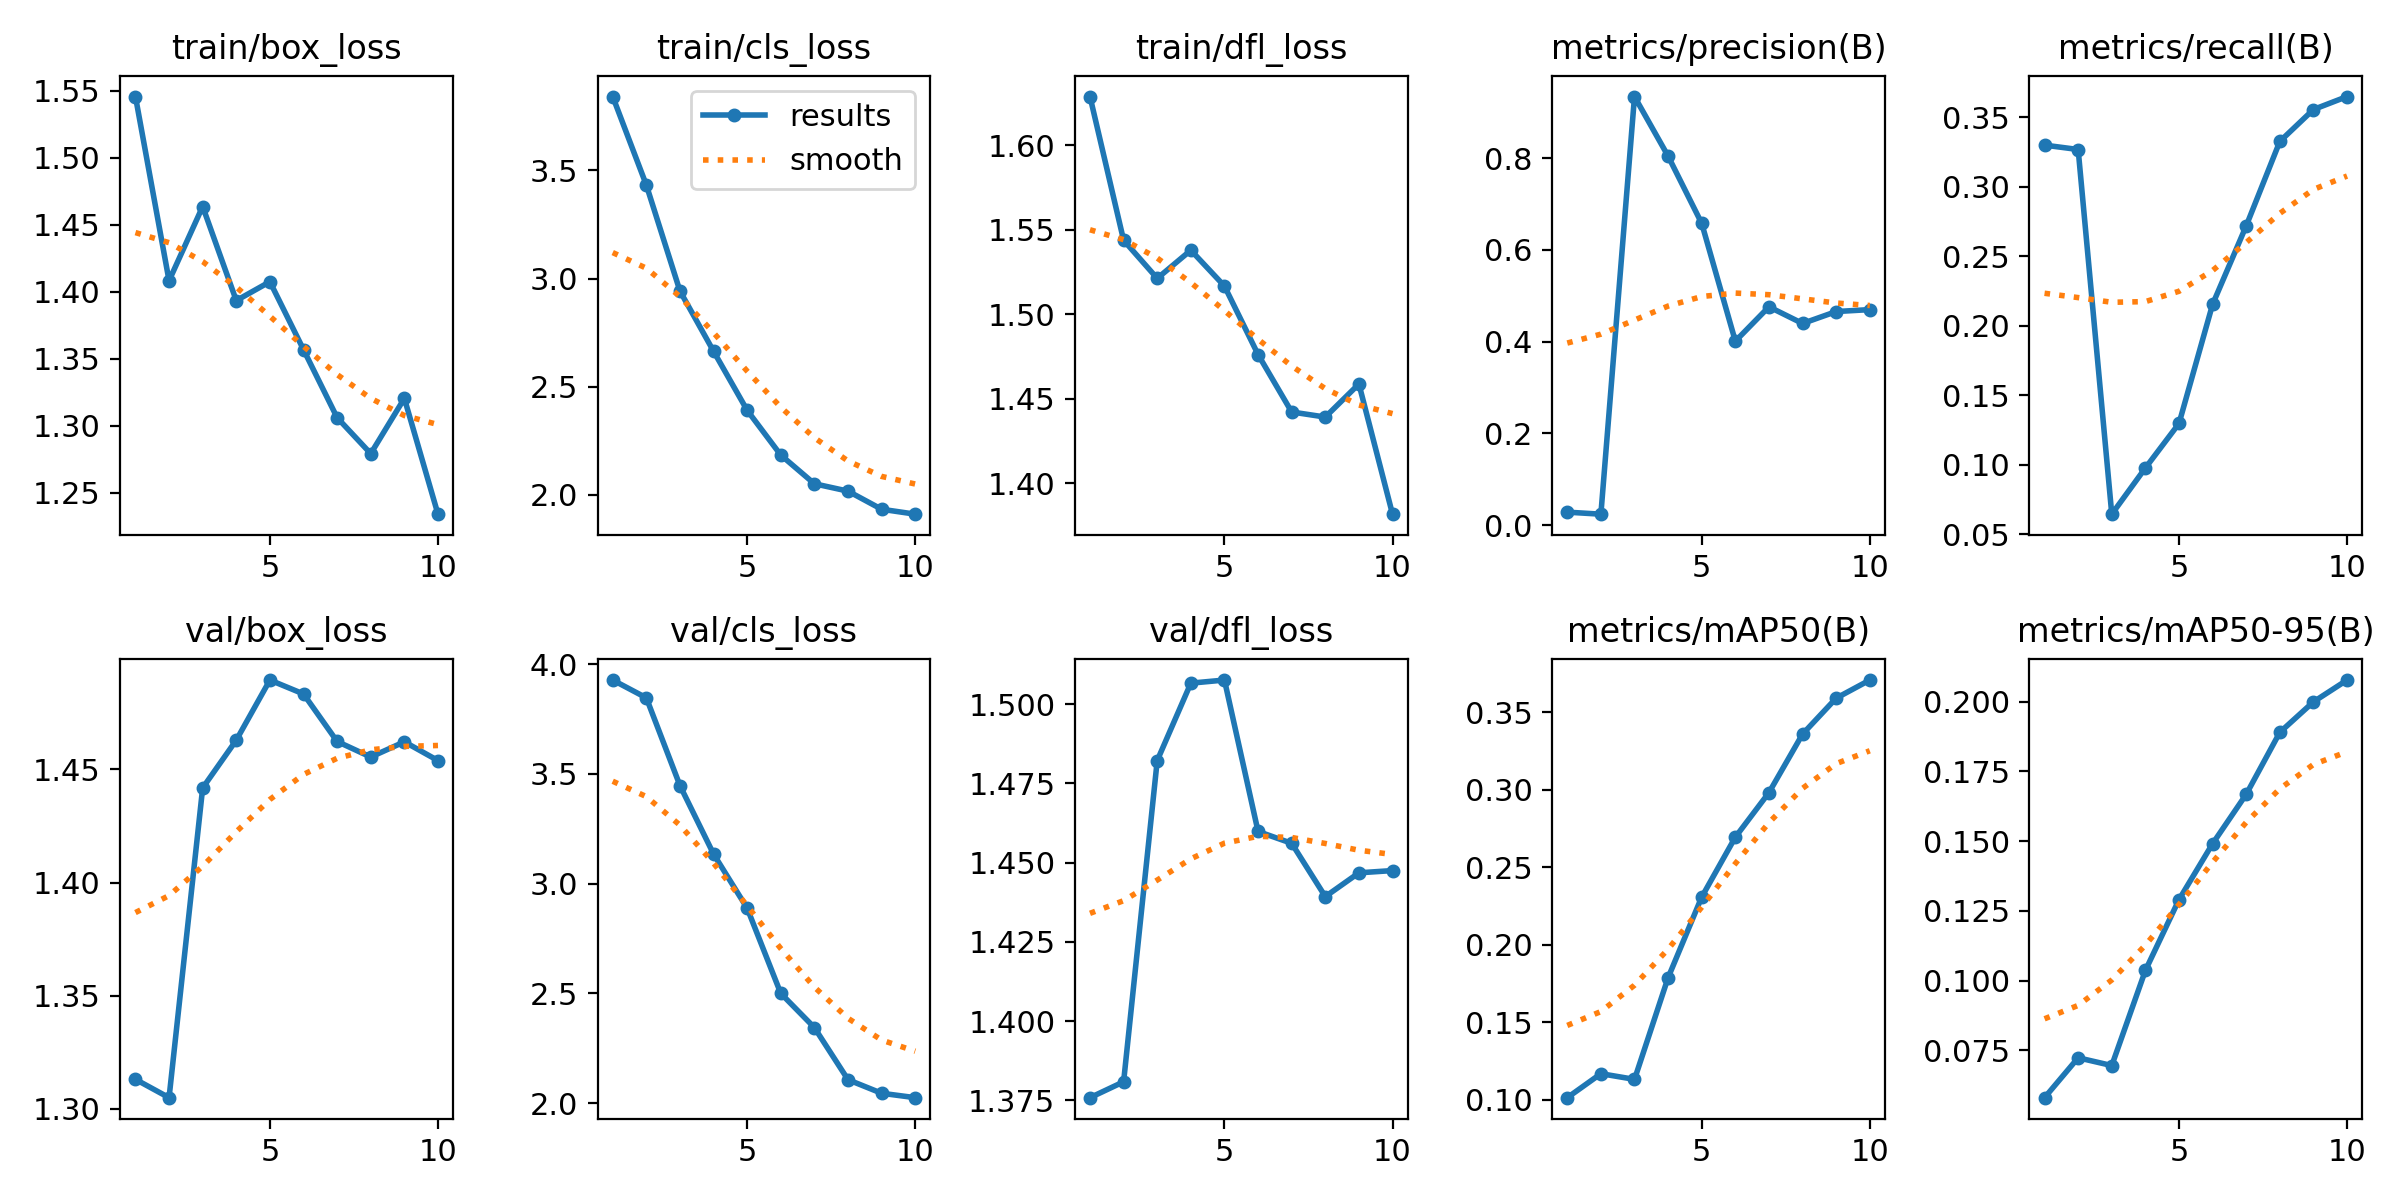

The file beside this chart, header and first rows:
epoch, time, train/box_loss, train/cls_loss, train/dfl_loss, metrics/precision(B), metrics/recall(B), metrics/mAP50(B), metrics/mAP50-95(B), val/box_loss, val/cls_loss, val/dfl_loss, lr/pg0, lr/pg1, lr/pg2
1, 39.25, 1.546, 3.841, 1.629, 0.02852, 0.3299, 0.1014, 0.05804, 1.313, 3.928, 1.376, 9.282e-05, 9.282e-05, 9.282e-05
2, 76.48, 1.408, 3.432, 1.544, 0.02412, 0.3267, 0.1169, 0.07234, 1.305, 3.847, 1.381, 0.0001737, 0.0001737, 0.0001737
3, 115.7, 1.464, 2.942, 1.521, 0.9343, 0.06449, 0.1132, 0.06955, 1.442, 3.447, 1.482, 0.0002348, 0.0002348, 0.0002348
4, 156.9, 1.393, 2.664, 1.538, 0.8044, 0.09773, 0.1788, 0.1036, 1.463, 3.135, 1.507, 0.0002761, 0.0002761, 0.0002761
5, 196.8, 1.408, 2.391, 1.517, 0.6579, 0.1297, 0.2308, 0.129, 1.49, 2.888, 1.508, 0.0002976, 0.0002976, 0.0002976
6, 237.2, 1.357, 2.184, 1.476, 0.4012, 0.2155, 0.2694, 0.1491, 1.483, 2.5, 1.46, 0.0002993, 0.0002993, 0.0002993
7, 276.4, 1.306, 2.052, 1.442, 0.4761, 0.2719, 0.2981, 0.1668, 1.462, 2.344, 1.456, 0.0002812, 0.0002812, 0.0002812
8, 317.5, 1.279, 2.018, 1.439, 0.4397, 0.3326, 0.3359, 0.189, 1.456, 2.107, 1.439, 0.0002192, 0.0002192, 0.0002192
9, 357.8, 1.321, 1.934, 1.459, 0.4657, 0.3555, 0.359, 0.1999, 1.462, 2.045, 1.447, 0.0001485, 0.0001485, 0.0001485
10, 398.1, 1.234, 1.911, 1.382, 0.4699, 0.3648, 0.3707, 0.2077, 1.454, 2.025, 1.448, 7.7826e-05, 7.7826e-05, 7.7826e-05
